3-way image classification set "dataset" from GitHub (MuhamadAlee/TensorflowJS_CNN); label vocabulary: formal shirt, pents, t-shirt.

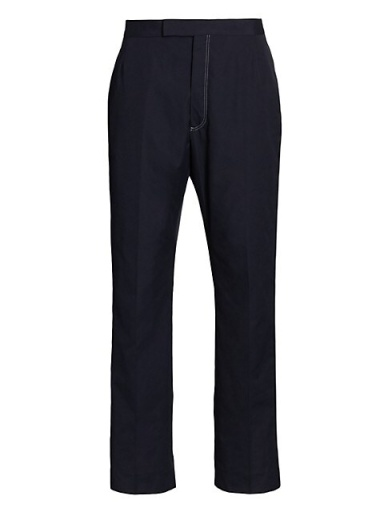
Label: pents

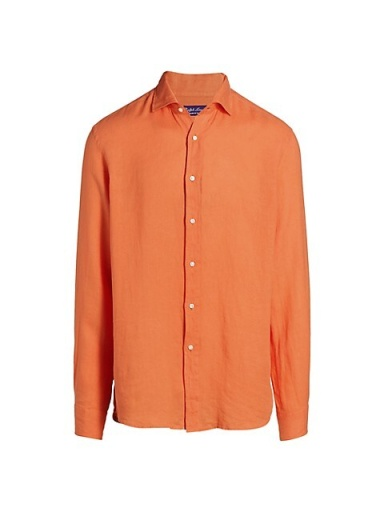
Label: formal shirt

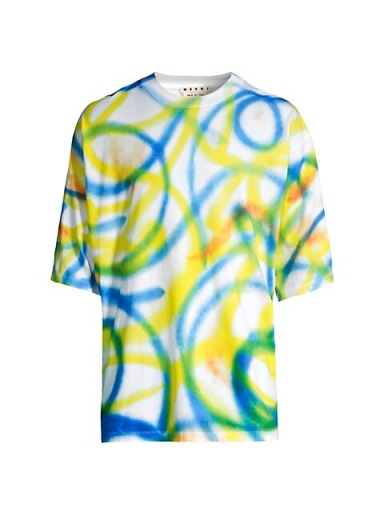
Label: t-shirt

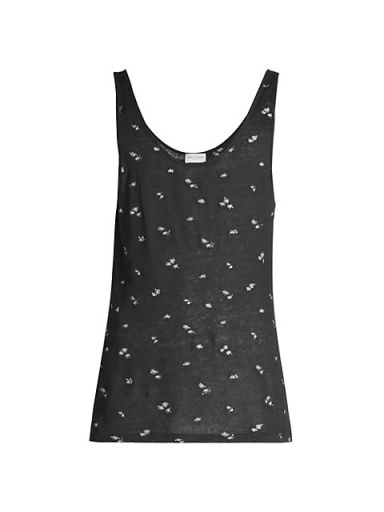
Label: t-shirt

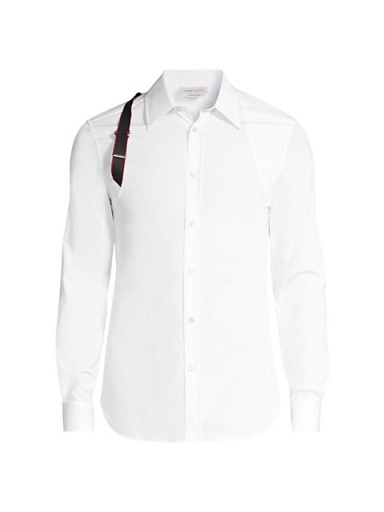
Label: formal shirt

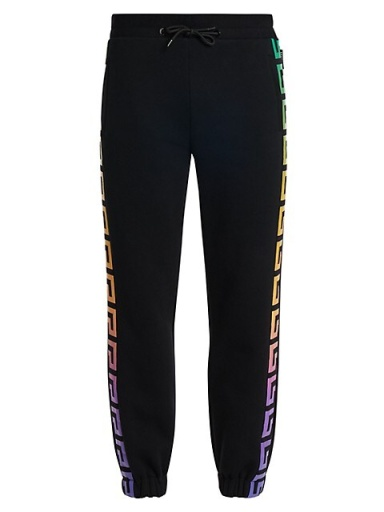
Label: pents
